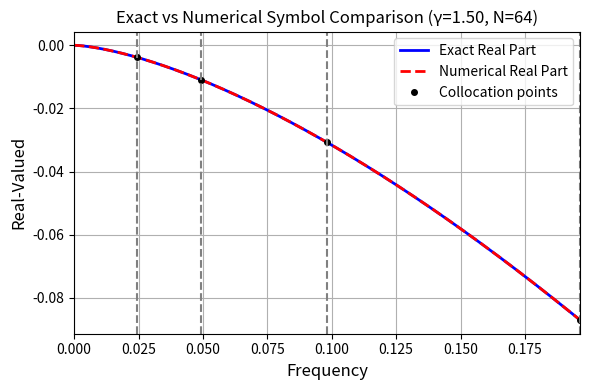
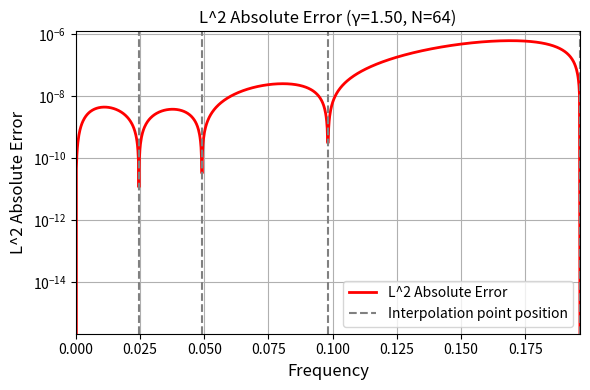
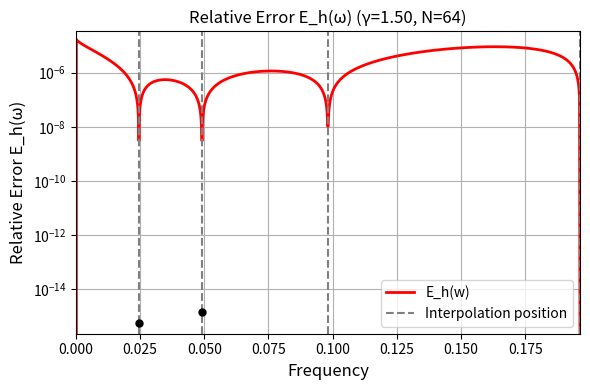

These charts were generated, in order, by the following Python code:
import numpy as np
import matplotlib.pyplot as plt
import warnings

def solve_redu_inter_four_h(gamma, h=None, x_points_inter=None, do_plot=False):
    """
    Solve the reduced interference four-frequency function scheme.

    Input:
        gamma: fractional derivative order
        h: grid spacing (if provided, interpolation points will be auto-selected based on h)
        x_points_inter: interpolation points in frequency space [0, pi]
        do_plot: whether to plot the results (default: False)
    
    Output:
        x_opt: optimized parameters [a1, a2, a3, alpha, beta]
        A: coefficient matrix
        b: right-hand side vector
    """
    
    # Parameter validation and interpolation point selection
    if h is None and x_points_inter is None:
        raise ValueError('At least gamma and h (or x_points_inter) must be provided.')
    
    # Determine mode: check if second argument is h (scalar) or x_points_inter (vector)
    if h is not None:
        h_array = np.asarray(h)
        if h_array.ndim == 0 and 0 < h <= 1:  # scalar
            # Method: Scale by h to cover frequency range
            w_max = 2 * np.pi * h  # Maximum frequency for one period in [0,1)
            w_max = min(w_max, np.pi)  # Cap at Nyquist frequency
            
            # Select points covering [w_max/8, w_max] with good distribution
            if w_max > np.pi / 32:
                # For reasonable h, use scaled points
                x_points = np.array([
                    max(w_max / 16, np.pi / 128),  # Low frequency (but not too small)
                    w_max / 8,                     # low frequency
                    w_max / 4,                     # Mid-low frequency
                    min(w_max, 3 * np.pi / 4)      # High frequency (capped at 3*pi/4 for stability)
                ])
            else:
                # For very small h, use fixed small points
                x_points = np.array([np.pi / 128, np.pi / 64, np.pi / 32, np.pi / 16])
            
            # Ensure points are in valid range and sorted
            x_points = np.clip(x_points, np.pi / 256, np.pi)  # Clamp to [pi/256, pi]
            x_points = np.sort(np.unique(x_points))
            
            # Ensure we have at least 4 points (if some are too close, add more)
            if len(x_points) < 4:
                # Add more points if needed
                additional_points = np.linspace(np.pi / 128, min(w_max * 2, np.pi / 4), 4)
                x_points = np.sort(np.unique(np.concatenate([x_points, additional_points])))
                x_points = x_points[:min(4, len(x_points))]  # Take first 4
            
        elif h_array.ndim > 0:  # vector (backward compatibility)
            # h is actually x_points_inter
            x_points_inter = h
            x_points = np.asarray(x_points_inter).flatten()  # Ensure 1D array
            x_points = np.sort(x_points)
            x_points = np.clip(x_points, 0, np.pi)

            if len(x_points) == 0 or len(x_points) < 4:
                raise ValueError('x_points_inter must have at least 4 points.')
        else:
            raise ValueError('h must be a positive scalar <= 1 (grid spacing) or a vector (x_points_inter).')
    else:
        x_points = None

      
   # Final validation
    if x_points is None or len(x_points) == 0 or len(x_points) < 4:
        raise ValueError('At least 4 interpolation points are required.')
    
    # Check if points are too small (may cause ill-conditioning)
    min_x = np.min(x_points)
    if min_x < np.pi / 128:
        warnings.warn(f'Smallest interpolation point ({min_x:.6f}) is very small. This may cause ill-conditioning.', 
                     UserWarning)
    
    n_points = len(x_points)
    n_eq = n_points
    n_var = 5  # [a1, a2, a3, alpha, beta] (symmetric: a5=a3, a6=a2, a7=a1)
    
    # Target function: Riesz derivative -|w|^gamma
    def target_r(x):
        return -np.abs(x) ** gamma
    
    # Define the basis functions (5 functions for symmetric 7-point scheme)
    def phi_r1(x):
        return 2 * (np.cos(3 * x) - 1)  # a1 (symmetric to a7)
    
    def phi_r2(x):
        return 2 * (np.cos(2 * x) - 1)  # a2 (symmetric to a6)
    
    def phi_r3(x):
        return 2 * (np.cos(x) - 1)  # a3 (symmetric to a5)
    
    def phi_r4(x):
        return 2 * np.abs(x) ** gamma * np.cos(x)  # alpha
    
    def phi_r5(x):
        return 2 * np.abs(x) ** gamma * np.cos(2 * x)  # beta
    
    phi_r = [phi_r1, phi_r2, phi_r3, phi_r4, phi_r5]
    
    # Initialize matrix and vector
    A = np.zeros((n_eq, n_var))
    b = np.zeros(n_eq)
    
    # Fill in A and b: each point gives one equation (real part only for Riesz)
    for i in range(n_points):
        xi = x_points[i]
        # Real part only (Riesz is pure real)
        A[i, :] = [f(xi) for f in phi_r]
        b[i] = target_r(xi)
    
    # Solve: use least-squares if overdetermined or underdetermined
    x_opt_5, residuals, rank, s = np.linalg.lstsq(A, b, rcond=None)
    
    # Expand to 5 parameters: [a1, a2, a3, alpha, beta]
    x_opt = np.array([x_opt_5[0], x_opt_5[1], x_opt_5[2], x_opt_5[3], x_opt_5[4]])
    
    if do_plot:
        # Determine frequency range for plotting
        # Use maximum frequency point instead of pi
        x_max = np.max(x_points)  # Use maximum frequency selection point
        x_plot = np.linspace(0, x_max, 1000)  # Dense frequency points for plotting
        
        # Compute exact solution (real part only for Riesz)
        exact_real = target_r(x_plot)
        
        # Compute numerical solution using the optimized parameters
        # Numerical solution: sum of basis functions weighted by x_opt
        num_real = np.zeros_like(x_plot)
        for k in range(5):
            num_real = num_real + x_opt[k] * phi_r[k](x_plot)
        
        # Values at collocation points
        exact_real_colloc = target_r(x_points)
        num_real_colloc = np.zeros_like(x_points)
        for k in range(5):
            num_real_colloc = num_real_colloc + x_opt[k] * phi_r[k](x_points)
        
        # Compute errors
        err_mag = np.abs(exact_real - num_real)
        eps_val = np.finfo(float).eps
        E_h = err_mag / (np.abs(exact_real) + eps_val)  # Relative error
        
        # Errors at collocation points
        err_mag_all = np.abs(exact_real_colloc - num_real_colloc)
        E_h_all = err_mag_all / (np.abs(exact_real_colloc) + eps_val)
        
        # Plot 1: Real part comparison
        plt.figure(figsize=(6, 4))
        plt.plot(x_plot, exact_real, 'b-', linewidth=2, label='Exact Real Part')
        plt.plot(x_plot, num_real, 'r--', linewidth=2, label='Numerical Real Part')
        plt.plot(x_points, exact_real_colloc, 'ko', markersize=4, markerfacecolor='k', label='Collocation points')
        plt.xlim([0, x_max])
        # Calculate y-axis range to include all data
        y_data_min = min([np.min(exact_real), np.min(num_real), np.min(exact_real_colloc)])
        y_data_max = max([np.max(exact_real), np.max(num_real), np.max(exact_real_colloc)])
        y_margin = (y_data_max - y_data_min) * 0.05  # 5% margin
        y_min = y_data_min - y_margin
        y_max = y_data_max + y_margin
        plt.ylim([y_min, y_max])
        # Get y-axis limits for vertical lines
        y_lims = plt.ylim()
        # Highlight collocation points with vertical lines covering entire y-axis
        for k in range(len(x_points)):
            plt.plot([x_points[k], x_points[k]], y_lims, '--', color=[0.5, 0.5, 0.5], linewidth=1.5)
        plt.xlabel('Frequency', fontsize=12)
        plt.ylabel('Real-Valued', fontsize=12)
        N_str = f'N={int(1/h)}' if h is not None and h > 0 else 'N=unknown'
        plt.title(f'Exact vs Numerical Symbol Comparison (γ={gamma:.2f}, {N_str})', fontsize=12)
        plt.legend(loc='best', fontsize=10)
        plt.grid(True)
        plt.tight_layout()
        
        # Plot 2: L^2 absolute error
        plt.figure(figsize=(6, 4))
        plt.semilogy(x_plot, err_mag, 'r-', linewidth=2, label='L^2 Absolute Error')
        # Calculate y-axis range to include all collocation points
        y_data_min = min([np.min(err_mag_all), np.min(err_mag)])
        y_data_max = max([np.max(err_mag_all), np.max(err_mag)])
        # Add margin for semilogy (multiply/divide by a factor)
        y_min = max(eps_val, y_data_min * 0.5)  # Ensure positive and add margin below
        y_max = y_data_max * 2  # Add margin above
        plt.ylim([y_min, y_max])
        # Get y-axis limits for vertical lines
        y_lims = plt.ylim()
        # Create a dummy line for legend (dashed line style for interpolation point position)
        plt.plot([np.nan, np.nan], [np.nan, np.nan], '--', color=[0.5, 0.5, 0.5], 
                linewidth=1.5, label='Interpolation point position')
        # Draw vertical lines covering entire y-axis range for ALL collocation points
        for k in range(len(x_points)):
            plt.plot([x_points[k], x_points[k]], y_lims, '--', color=[0.5, 0.5, 0.5], linewidth=1.5)
        # Mark ALL collocation points individually to ensure visibility
        if len(x_points) > 0:
            for k in range(len(x_points)):
                plt.semilogy(x_points[k], err_mag_all[k], 'ko', markersize=5, markerfacecolor='k')
        plt.xlabel('Frequency', fontsize=12)
        plt.ylabel('L^2 Absolute Error', fontsize=12)
        N_str = f'N={int(1/h)}' if h is not None and h > 0 else 'N=unknown'
        plt.title(f'L^2 Absolute Error (γ={gamma:.2f}, {N_str})', fontsize=12)
        plt.grid(True)
        plt.legend(loc='best', fontsize=10)
        plt.xlim([0, x_max])
        plt.tight_layout()
        
        # Plot 3: Relative error E_h(omega)
        plt.figure(figsize=(6, 4))
        plt.semilogy(x_plot, E_h, 'r-', linewidth=2, label='E_h(w)')
        # Calculate y-axis range to include all collocation points
        y_data_min = min([np.min(E_h_all), np.min(E_h)])
        y_data_max = max([np.max(E_h_all), np.max(E_h)])
        # Add margin for semilogy (multiply/divide by a factor)
        y_min = max(eps_val, y_data_min * 0.5)  # Ensure positive and add margin below
        y_max = y_data_max * 2  # Add margin above
        plt.ylim([y_min, y_max])
        # Get y-axis limits for vertical lines
        y_lims = plt.ylim()
        # Create a dummy line for legend (dashed line style for interpolation point position)
        plt.plot([np.nan, np.nan], [np.nan, np.nan], '--', color=[0.5, 0.5, 0.5], 
                linewidth=1.5, label='Interpolation position')
        # Draw vertical lines covering entire y-axis range for ALL collocation points
        for k in range(len(x_points)):
            plt.plot([x_points[k], x_points[k]], y_lims, '--', color=[0.5, 0.5, 0.5], linewidth=1.5)
        # Mark ALL collocation points individually to ensure visibility
        if len(x_points) > 0:
            for k in range(len(x_points)):
                plt.semilogy(x_points[k], E_h_all[k], 'ko', markersize=5, markerfacecolor='k')
        plt.xlabel('Frequency', fontsize=12)
        plt.ylabel('Relative Error E_h(ω)', fontsize=12)
        N_str = f'N={int(1/h)}' if h is not None and h > 0 else 'N=unknown'
        plt.title(f'Relative Error E_h(ω) (γ={gamma:.2f}, {N_str})', fontsize=12)
        plt.grid(True)
        plt.legend(loc='best', fontsize=10)
        plt.xlim([0, x_max])
        plt.tight_layout()
        
        plt.show()
    
    return x_opt, A, b


if __name__ == '__main__':
    # Example usage
    gamma = 1.5
    h = 1/64
    x_opt, A, b = solve_redu_inter_four_h(gamma, h, do_plot=True)
    print(f"Optimized parameters: {x_opt}")